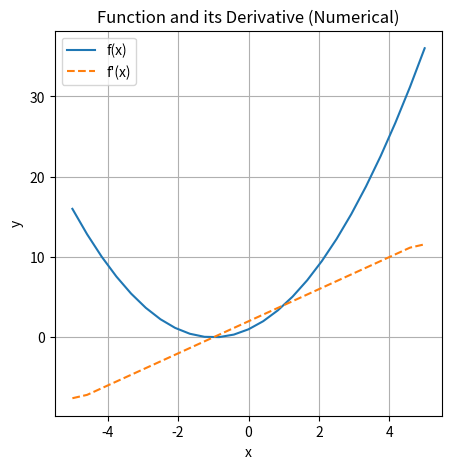

Here is the Python script that generated this plot:
import numpy as np
import matplotlib.pyplot as plt

# Define the function
def f(x):
    return x**2 + 2*x + 1

# Create an array of x values
x = np.linspace(-5, 5, 25)
y = f(x)

# Calculate the numerical derivative
dy_dx = np.gradient(y, x)

# Plot the function and its derivative
plt.figure(figsize=(5, 5))
plt.plot(x, y, label='f(x)')
plt.plot(x, dy_dx, label="f'(x)", linestyle='--')
plt.legend()
plt.xlabel('x')
plt.ylabel('y')
plt.title('Function and its Derivative (Numerical)')
plt.grid(True)
plt.show()
